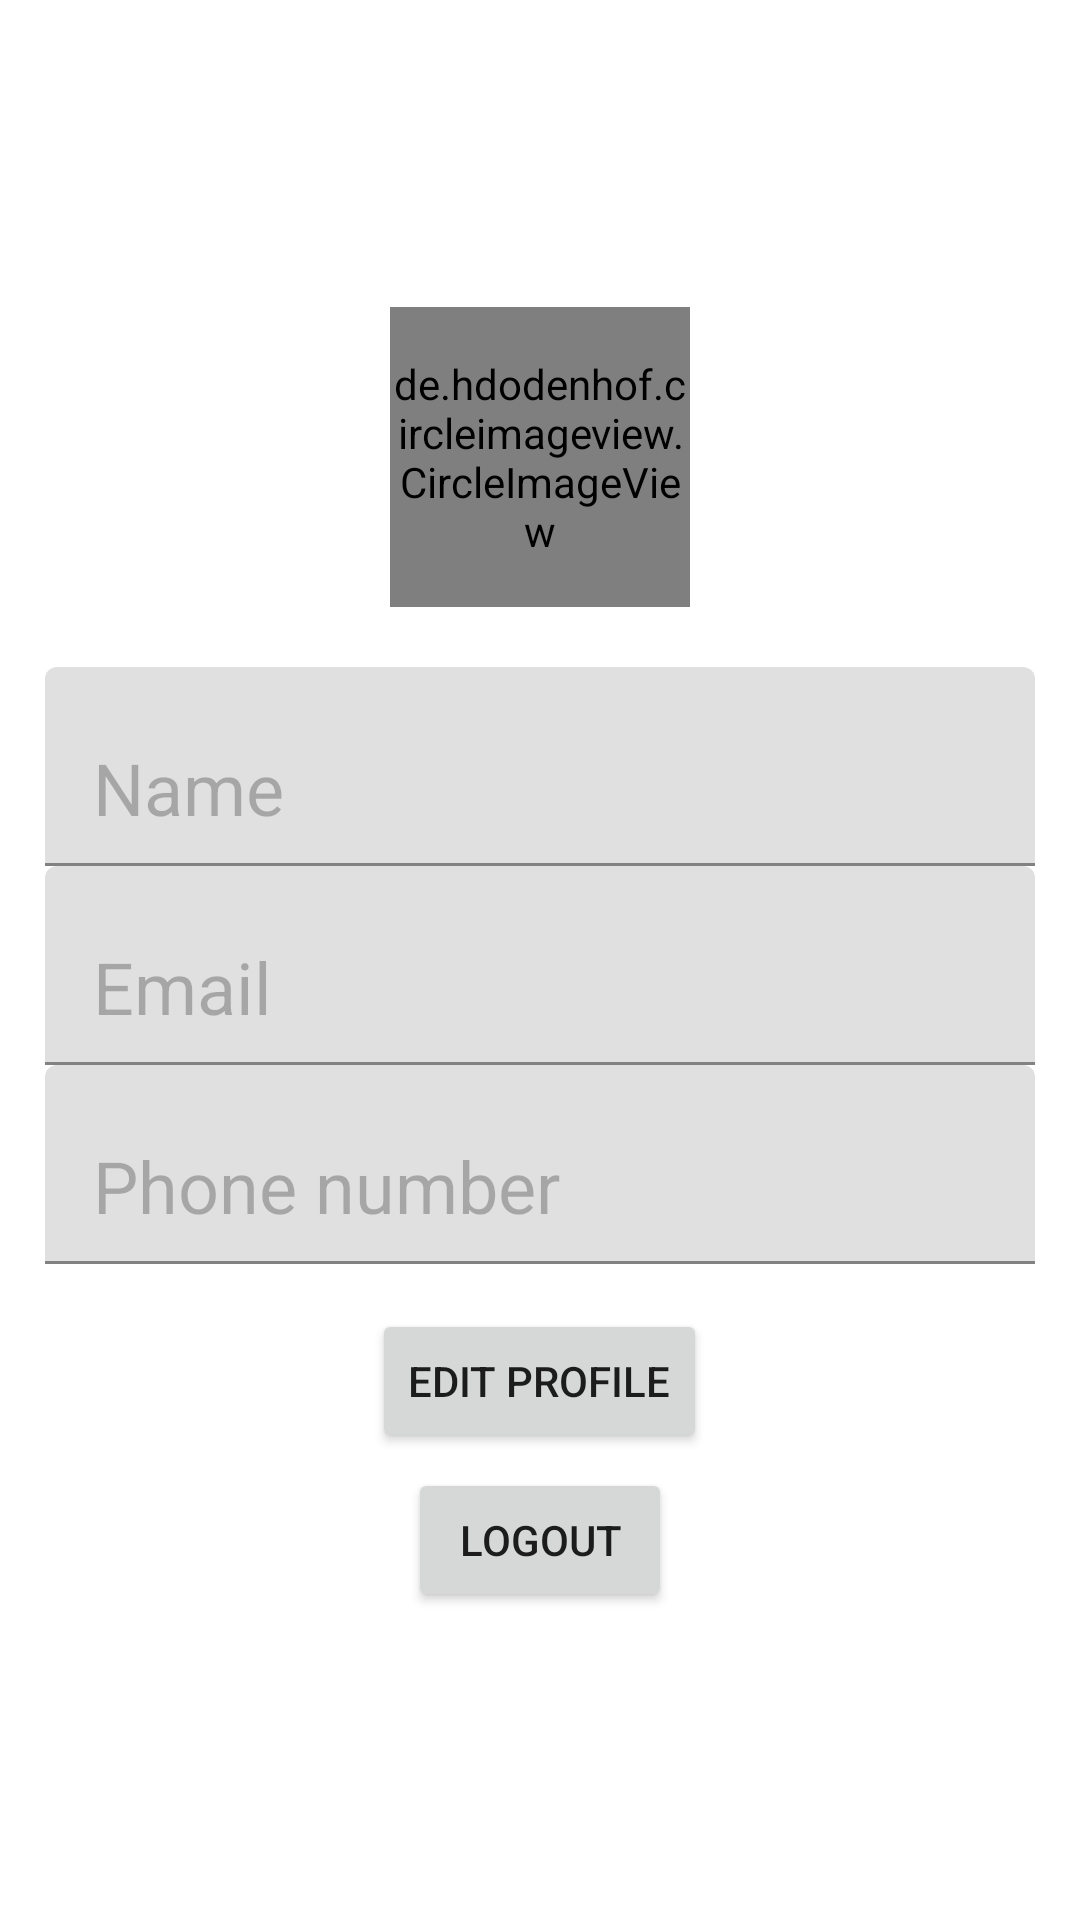

The Android layout XML behind this screen, and the referenced resources:
<!-- AndroidManifest.xml: application theme Theme.ShopAppFireBase -->
<!-- res/layout/fragment_account.xml -->
<?xml version="1.0" encoding="utf-8"?>
<LinearLayout xmlns:android="http://schemas.android.com/apk/res/android"
    xmlns:app="http://schemas.android.com/apk/res-auto"
    xmlns:tools="http://schemas.android.com/tools"
    android:layout_width="match_parent"
    android:layout_height="match_parent"
    android:padding="15dp"
    android:orientation="vertical"
    android:gravity="center_vertical"
    tools:context=".fragments.AccountFragment">

    <de.hdodenhof.circleimageview.CircleImageView
        xmlns:app="http://schemas.android.com/apk/res-auto"
        android:layout_width="100dp"
        android:layout_height="100dp"
        android:layout_above="@id/emailTil"
        android:layout_gravity="center"
        android:id="@+id/profileImv"
        android:layout_centerHorizontal="true"
        app:civ_border_width="1dp"
        app:civ_border_color="@color/design_default_color_primary"
        android:src="@drawable/ic_person_gray"
        android:layout_marginBottom="20dp"/>

    <com.google.android.material.textfield.TextInputLayout
        android:layout_width="match_parent"
        android:layout_height="wrap_content"
        android:id="@+id/nameTil">

        <EditText
            android:id="@+id/nameEt"
            android:layout_width="match_parent"
            android:layout_height="wrap_content"
            android:text="Name"
            android:inputType="text"
            android:enabled="false"
            style="@style/TextAppearance.MaterialComponents.Headline5"/>
    </com.google.android.material.textfield.TextInputLayout>

    <com.google.android.material.textfield.TextInputLayout
        android:layout_width="match_parent"
        android:layout_height="wrap_content"
        android:id="@+id/emailTil">

        <EditText
            android:id="@+id/emailEt"
            android:layout_width="match_parent"
            android:layout_height="wrap_content"
            android:text="Email"
            android:inputType="textEmailAddress"
            android:enabled="false"
            style="@style/TextAppearance.MaterialComponents.Headline5"/>
    </com.google.android.material.textfield.TextInputLayout>


    <com.google.android.material.textfield.TextInputLayout
        android:layout_width="match_parent"
        android:layout_height="wrap_content"
        android:id="@+id/phoneTil">

        <EditText
            android:id="@+id/phoneEt"
            android:layout_width="match_parent"
            android:layout_height="wrap_content"
            android:text="Phone number"
            android:inputType="phone"
            android:enabled="false"
            style="@style/TextAppearance.MaterialComponents.Headline5"/>
    </com.google.android.material.textfield.TextInputLayout>


    <Button
        android:id="@+id/editBtn"
        android:layout_width="wrap_content"
        android:layout_height="wrap_content"
        android:layout_gravity="center"
        android:text="Edit profile"
        android:visibility="visible"
        android:layout_marginTop="15dp"/>

    <Button
        android:id="@+id/updateBtn"
        android:layout_width="wrap_content"
        android:layout_height="wrap_content"
        android:layout_gravity="center"
        android:text="Update"
        android:visibility="gone"
        android:layout_marginTop="15dp"/>


    <Button
        android:id="@+id/logoutBtn"
        android:layout_width="wrap_content"
        android:layout_height="wrap_content"
        android:layout_gravity="center"
        android:text="LogOut"
        android:layout_marginTop="5dp"/>


</LinearLayout>
<!-- resources referenced by this layout -->
<resources>
  <style name="Theme.ShopAppFireBase" parent="Theme.MaterialComponents.DayNight.DarkActionBar">
          
          <item name="colorPrimary">@color/purple_500</item>
          <item name="colorPrimaryVariant">@color/purple_700</item>
          <item name="colorOnPrimary">@color/white</item>
          
          <item name="colorSecondary">@color/teal_200</item>
          <item name="colorSecondaryVariant">@color/teal_700</item>
          <item name="colorOnSecondary">@color/black</item>
          
          <item name="android:statusBarColor" tools:targetApi="l">?attr/colorPrimaryVariant</item>
          
      </style>
  <!-- not gathered from this repository: default colours our renderer supplied (Android Studio template values) -->
  <color name="purple_500">#FF6200EE</color>
  <color name="purple_700">#FF3700B3</color>
  <color name="teal_200">#FF03DAC5</color>
  <color name="teal_700">#FF018786</color>
  <color name="black">#FF000000</color>
  <color name="white">#FFFFFFFF</color>
</resources>
